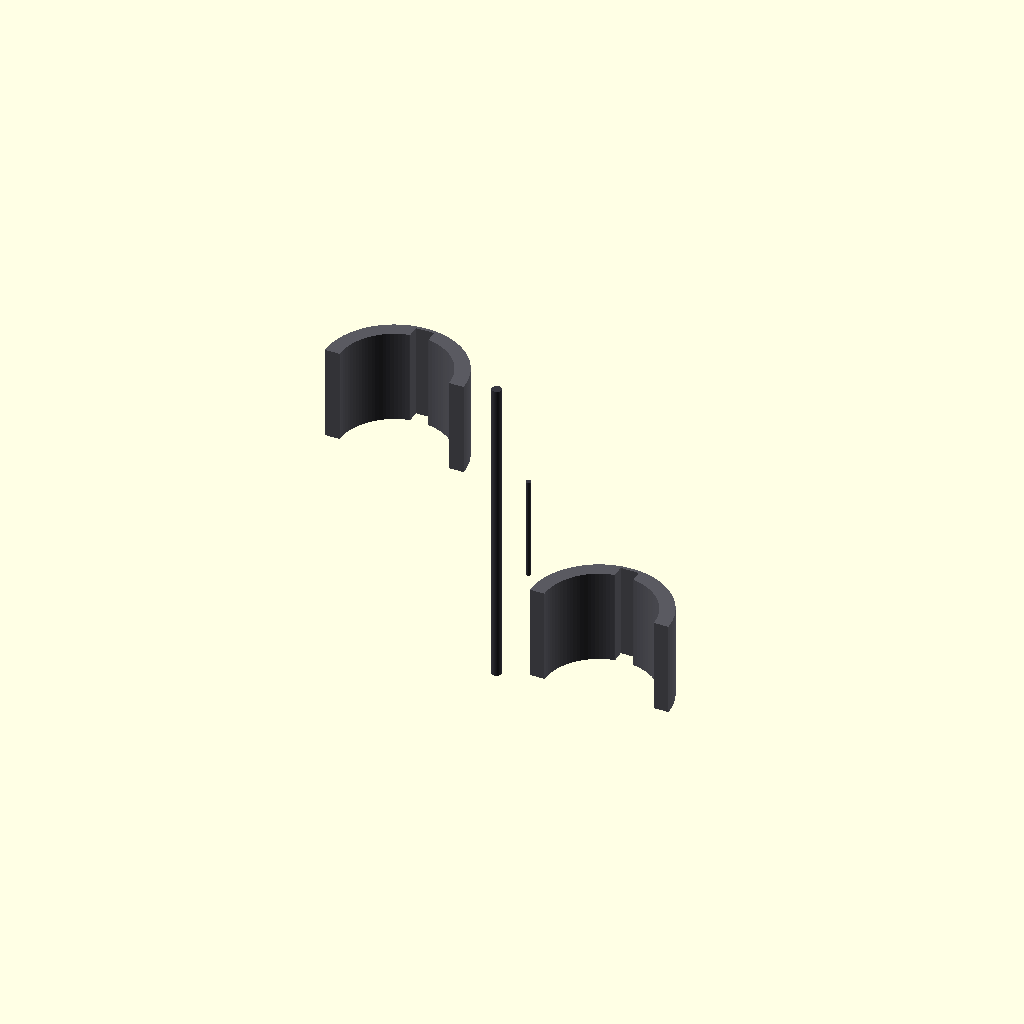
Cell 1: the model at its default parameters.
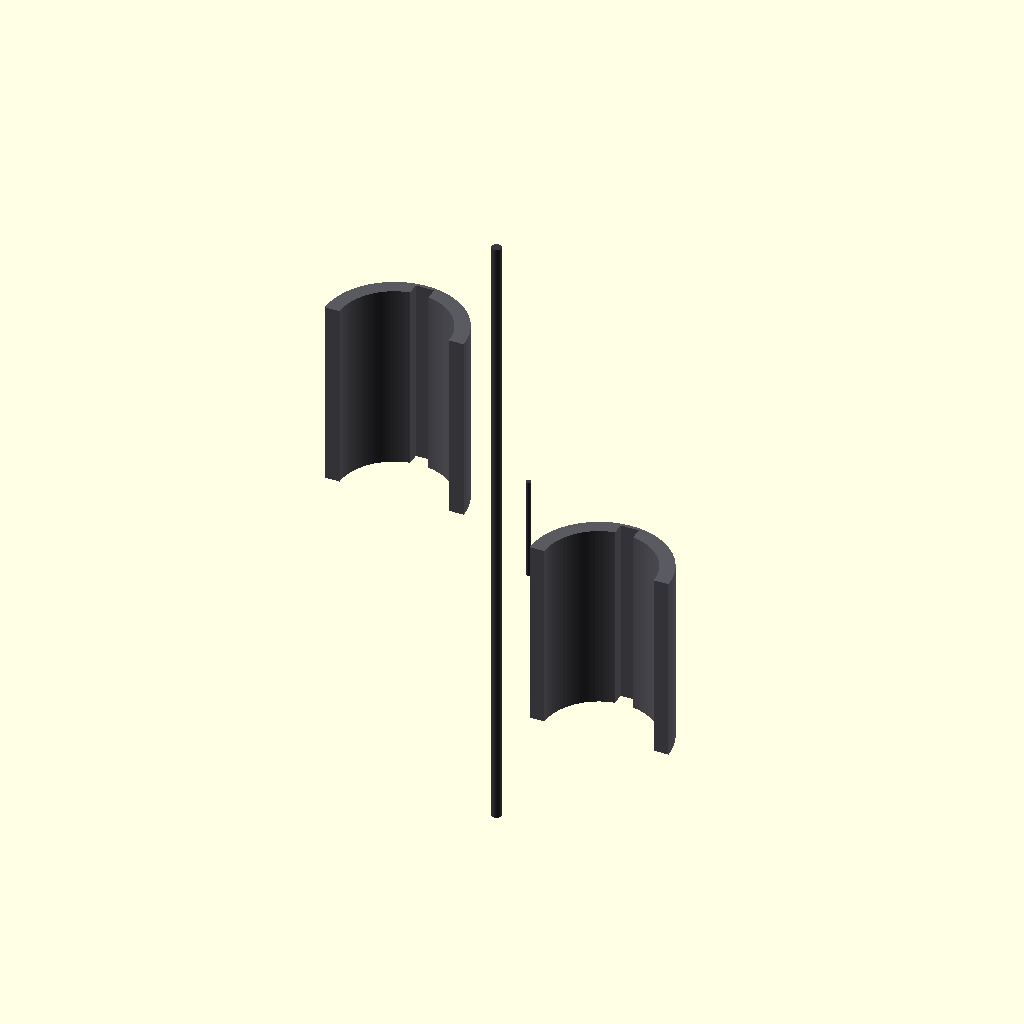
Cell 2: block_total_length = 1840 (everything else at default).
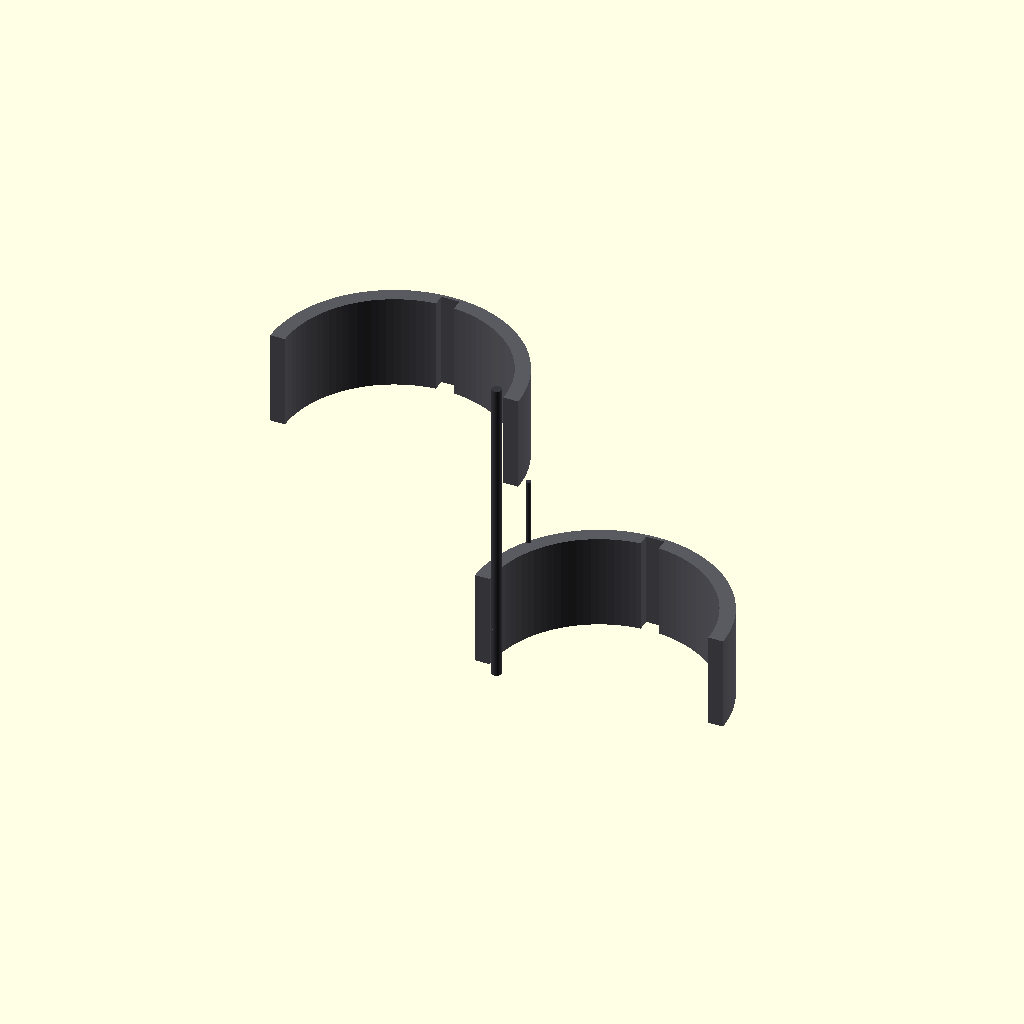
Cell 3: pivot_bore_diameter = 960 (everything else at default).
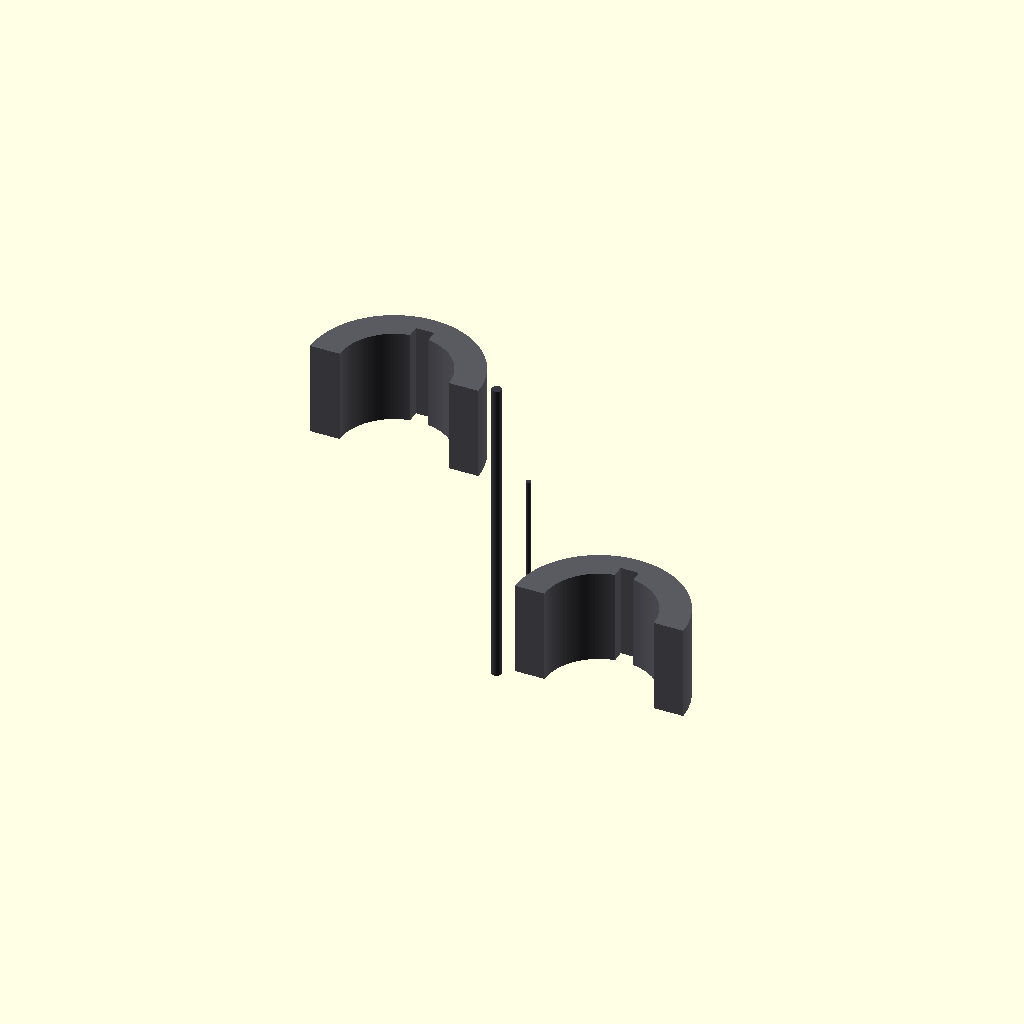
Cell 4 — armor_skin_thickness set to 130, the other parameters unchanged.
All cells are drawn from one camera (rotation 55°, 0°, 25°, orthographic, colour scheme Cornfield), so only the parameter changes between them.
OpenSCAD source file src/manufacturing/bandai_runner_g_shoulder_blocks.scad:
// ============================================================================
// PROJECT: XXXG-00W0 WING GUNDAM ZERO EW - SHOULDER INNER BACKBONE INFRA
// COMPONENT VAULT: BANDAI CAST RUNNER G - SHOULDER BLOCKS G11 & G12
// PACKAGING RE-ARCHITECTURE: SUB-ARMOR CAPACITOR RECESSED BANK INTEGRATION
// CONFIG METRIC: SCALED TITANIUM CASTS (1:1 ACTUAL METRIC UP-SCALE)
// ============================================================================

$fn = 100; // High-precision circular resolution segment count

// Structural Constants Scaled 1:1 for a 16.7-Meter Airframe Scale (mm)
block_total_length = 920;                // Total longitudinal vertical height (mm)
pivot_bore_diameter = 480;               // Core cycloidal stabilizer pin width (mm)
armor_skin_thickness = 65;              // Solid TiAl protective plating wall (mm)
harness_conduit_width = 80;             // Cast-in 4oz copper logic trace track (mm)
capacitor_pocket_depth = 15;            // Sub-armor recessed housing pocket depth (mm)
capacitor_pocket_width = 140;           // Transverse MLCC array pocket width (mm)

module Runner_G_Shoulder_Block_Forge() {
    // Central Supply Injection Runner Axis (Molten Feed Line from Siphon Forge)
    color([0.22, 0.22, 0.25]) {
        cylinder(h = block_total_length * 1.5, d = 42, center = true);
        // Direct injection gates tracking straight into the part mold cavities
        translate() rotate() cylinder(h = 450, d = 22);
        translate([0, 300, -400]) rotate() cylinder(h = 450, d = 22);
    }
    
    // Instantiate Scaled Skeutomorphic Part Molds Symmetrically (Left & Right)
    Cast_Internal_Shoulder_Blocks();
}

module Cast_Internal_Shoulder_Blocks() {
    // ---- PART G11: INTERNAL LEFT STRUCTURAL UPPER SHOULDER ARTICULATION BLOCK ----
    translate([-450, 0, 450]) color([0.35, 0.35, 0.38]) { // Inner Frame Dark Spec
        difference() {
            // Main solid heavy-duty core joint connection block segment
            cylinder(h = block_total_length * 0.45, d = pivot_bore_diameter + (armor_skin_thickness * 2), center = true);
            
            // Central Cycloidal Reduction Track Bore (Houses pre-loaded alignment pins)
            cylinder(h = block_total_length * 0.5, d = pivot_bore_diameter, center = true);
            
            // SUB-ARMOR RECESSED CAPACITOR POCKETS [Segmented rows cut inside the armor inner wall]
            for (z_offset = [-120, 0, 120]) {
                translate([0, (pivot_bore_diameter/2 - armor_skin_thickness + capacitor_pocket_depth/2), z_offset])
                    cube([capacitor_pocket_width, capacitor_pocket_depth, 100], center = true);
            }
            
            // Continuous cast-in routing track for the 4oz solid-state wiring rails
            cube([harness_conduit_width, pivot_bore_diameter + 100, block_total_length], center = true);
            
            // Slicing profile tool to generate an asymmetrical half-shell part component
            translate([0, -pivot_bore_diameter, 0])
                cube([pivot_bore_diameter * 2, pivot_bore_diameter * 2, block_total_length * 2], center = true);
        }
    }
    
    // ---- PART G12: INTERNAL RIGHT STRUCTURAL UPPER SHOULDER ARTICULATION BLOCK ----
    translate([450, 0, -450]) rotate() color([0.35, 0.35, 0.38]) {
        difference() {
            cylinder(h = block_total_length * 0.45, d = pivot_bore_diameter + (armor_skin_thickness * 2), center = true);
            cylinder(h = block_total_length * 0.5, d = pivot_bore_diameter, center = true);
            
            for (z_offset = [-120, 0, 120]) {
                translate([0, (pivot_bore_diameter/2 - armor_skin_thickness + capacitor_pocket_depth/2), z_offset])
                    cube([capacitor_pocket_width, capacitor_pocket_depth, 100], center = true);
            }
            
            cube([harness_conduit_width, pivot_bore_diameter + 100, block_total_length], center = true);
            translate([0, -pivot_bore_diameter, 0])
                cube([pivot_bore_diameter * 2, pivot_bore_diameter * 2, block_total_length * 2], center = true);
        }
    }
}

// Render Master Assembly to Parameter Workspace
Runner_G_Shoulder_Block_Forge();
Parameter table extracted from the source (name, type, default, range or options):
block_total_length: number, default 920
pivot_bore_diameter: number, default 480
armor_skin_thickness: number, default 65
harness_conduit_width: number, default 80
capacitor_pocket_depth: number, default 15
capacitor_pocket_width: number, default 140
